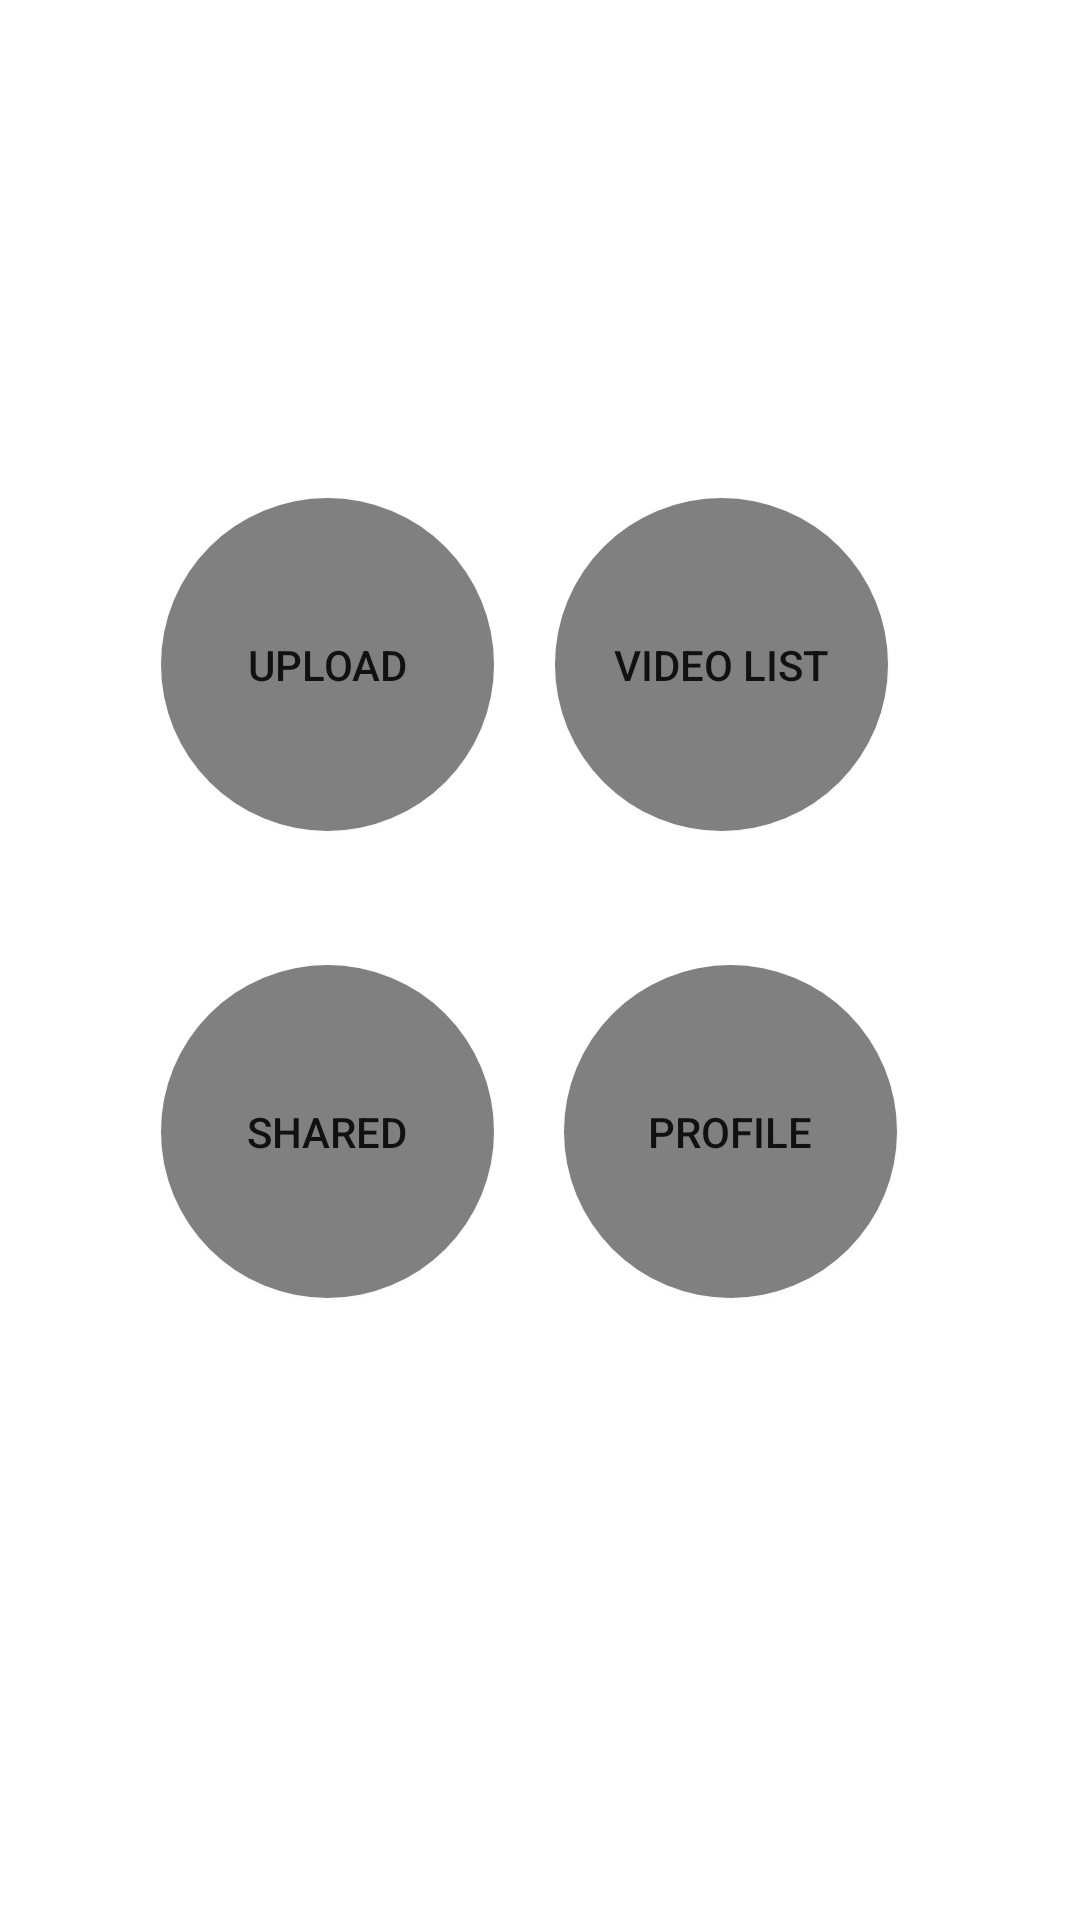

Layout XML and referenced resources for this Android screen:
<!-- AndroidManifest.xml: application theme Theme.VidCiph -->
<!-- res/layout/activity_central.xml -->
<?xml version="1.0" encoding="utf-8"?>
<androidx.constraintlayout.widget.ConstraintLayout xmlns:android="http://schemas.android.com/apk/res/android"
    xmlns:app="http://schemas.android.com/apk/res-auto"
    xmlns:tools="http://schemas.android.com/tools"
    android:layout_width="match_parent"
    android:layout_height="match_parent"
    android:background="@color/white"
    tools:context=".CentralActivity">

    <Button
        android:id="@+id/profile"
        android:layout_width="111dp"
        android:layout_height="111dp"
        android:layout_marginEnd="60dp"
        android:background="@drawable/roundbutton"
        android:text="PROFILE"
        app:layout_constraintBottom_toBottomOf="parent"
        app:layout_constraintEnd_toEndOf="parent"
        app:layout_constraintHorizontal_bias="0.953"
        app:layout_constraintStart_toEndOf="@+id/shared"
        app:layout_constraintTop_toTopOf="parent"
        app:layout_constraintVertical_bias="0.608" />

    <Button
        android:id="@+id/shared"
        android:layout_width="111dp"
        android:layout_height="111dp"
        android:background="@drawable/roundbutton"
        android:text="SHARED"
        app:layout_constraintBottom_toBottomOf="parent"
        app:layout_constraintEnd_toEndOf="parent"
        app:layout_constraintHorizontal_bias="0.216"
        app:layout_constraintStart_toStartOf="parent"
        app:layout_constraintTop_toTopOf="parent"
        app:layout_constraintVertical_bias="0.608" />

    <Button
        android:id="@+id/upload"
        android:layout_width="111dp"
        android:layout_height="111dp"
        android:background="@drawable/roundbutton"
        android:text="UPLOAD"
        app:layout_constraintBottom_toBottomOf="parent"
        app:layout_constraintEnd_toEndOf="parent"
        app:layout_constraintHorizontal_bias="0.216"
        app:layout_constraintStart_toStartOf="parent"
        app:layout_constraintTop_toTopOf="parent"
        app:layout_constraintVertical_bias="0.314" />

    <Button
        android:id="@+id/list"
        android:layout_width="111dp"
        android:layout_height="111dp"
        android:layout_marginEnd="64dp"
        android:background="@drawable/roundbutton"
        android:text="VIDEO LIST"
        app:layout_constraintBottom_toBottomOf="parent"
        app:layout_constraintEnd_toEndOf="parent"
        app:layout_constraintHorizontal_bias="1.0"
        app:layout_constraintStart_toEndOf="@+id/upload"
        app:layout_constraintTop_toTopOf="parent"
        app:layout_constraintVertical_bias="0.314" />
</androidx.constraintlayout.widget.ConstraintLayout>
<!-- resources referenced by this layout -->
<resources>
  <!-- drawable roundbutton (drawable-v24) -->
  <?xml version="1.0" encoding="utf-8"?>
  <selector xmlns:android="http://schemas.android.com/apk/res/android">
      <item android:state_pressed="false">
          <shape android:shape="oval">
              <solid android:color="#808080"/>
          </shape>
      </item>
      <item android:state_pressed="true">
          <shape android:shape="oval">
              <solid android:color="#808080"/>
          </shape>
      </item>
  </selector>
  <style name="Theme.VidCiph" parent="Theme.MaterialComponents.DayNight.DarkActionBar">
          
          <item name="colorPrimary">@color/purple_500</item>
          <item name="colorPrimaryVariant">@color/purple_700</item>
          <item name="colorOnPrimary">@color/white</item>
          
          <item name="colorSecondary">@color/teal_200</item>
          <item name="colorSecondaryVariant">@color/teal_700</item>
          <item name="colorOnSecondary">@color/black</item>
          
          <item name="android:statusBarColor" tools:targetApi="l">?attr/colorPrimaryVariant</item>
          
      </style>
  <!-- not gathered from this repository: default colours our renderer supplied (Android Studio template values) -->
  <color name="purple_500">#FF6200EE</color>
  <color name="purple_700">#FF3700B3</color>
  <color name="teal_200">#FF03DAC5</color>
  <color name="teal_700">#FF018786</color>
  <color name="black">#FF000000</color>
  <color name="white">#FFFFFFFF</color>
</resources>
